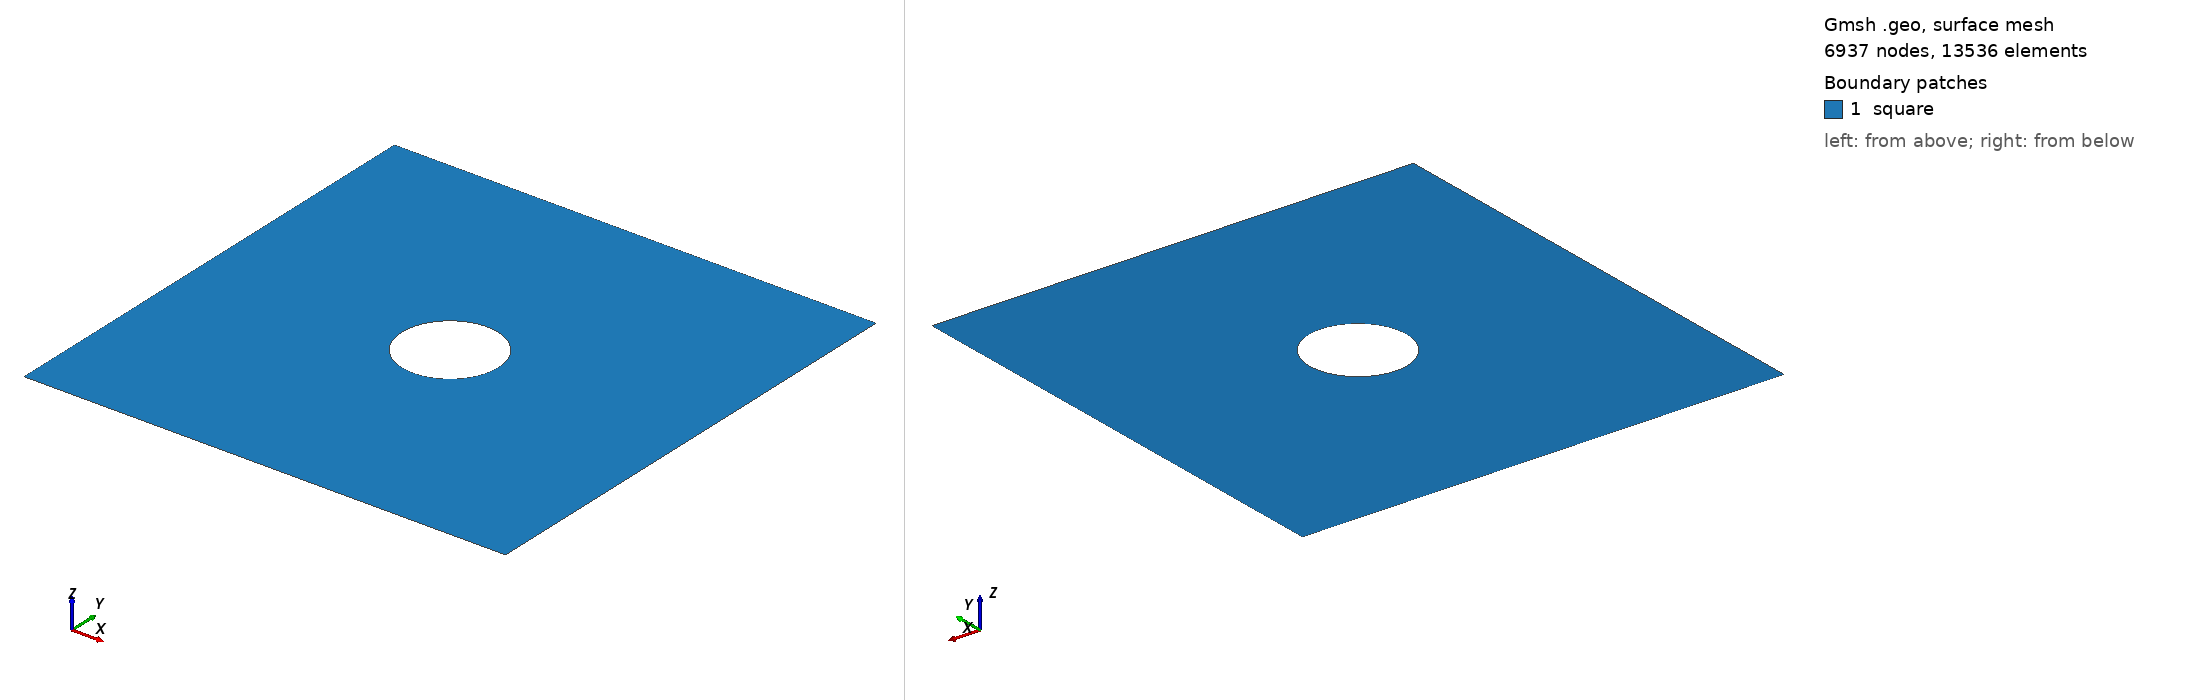

Gmsh geometry script, surface-meshed: 6937 nodes, 13536 surface elements. Boundary patches (legend numbers): 1 square. Left view from above one corner, right view from below the opposite corner. Legend entries are the model's physical surfaces. The drawing asked Gmsh for element sizes between 1% and 20% of the model's largest extent; the script's own settings can give other sizes.

=== hollow_square.geo (drawn) ===
cl1 = 0.02;
cl2 = 0.03;
cl3 = 0.03;

L = 1;
R=0.2;

Point(1) = {0, 0, 0, cl1};
Point(2) = {+R, 0, 0, cl1};
Point(3) = {-R, 0, 0, cl1};
Point(4) = {0, +R, 0, cl1};
Point(5) = {0, -R, 0, cl1};
Point(6) = {-L, -L, 0, cl3};
Point(7) = {+L, -L, 0, cl3};
Point(8) = {+L, +L, 0, cl3};
Point(9) = {-L, +L, 0, cl3};

Point(10) = {+L, +0, 0, cl2};
Point(11) = {-L, +0, 0, cl2};
Point(12) = {+0, +L, 0, cl2};
Point(13) = {+0, -L, 0, cl2};


//+
Circle(1) = {2, 1, 4};
//+
Circle(2) = {4, 1, 3};
//+
Circle(3) = {3, 1, 5};
//+
Circle(4) = {5, 1, 2};
//+
Line(5) = {13, 7};
//+
Line(6) = {7, 10};
//+
Line(7) = {10, 8};
//+
Line(8) = {8, 12};
//+
Line(9) = {12, 9};
//+
Line(10) = {9, 11};
//+
Line(11) = {11, 6};
//+
Line(12) = {6, 13};
//+
Line(13) = {2, 10};
//+
Line(14) = {4, 12};
//+
Line(15) = {3, 11};
//+
Line(16) = {5, 13};
//+
Curve Loop(1) = {13, 7, 8, -14, -1};
//+
Plane Surface(1) = {1};
//+
Curve Loop(2) = {9, 10, -15, -2, 14};
//+
Plane Surface(2) = {2};
//+
Curve Loop(3) = {11, 12, -16, -3, 15};
//+
Plane Surface(3) = {3};
//+
Curve Loop(4) = {5, 6, -13, -4, 16};
//+
Plane Surface(4) = {4};
//+
Physical Surface("square", 17) = {1, 2, 3, 4};
//+
Physical Curve("left", 18) = {10, 11};
//+
Physical Curve("right", 19) = {7, 6};
//+
Physical Curve("top", 20) = {9, 8};
//+
Physical Curve("down", 21) = {12, 5};
